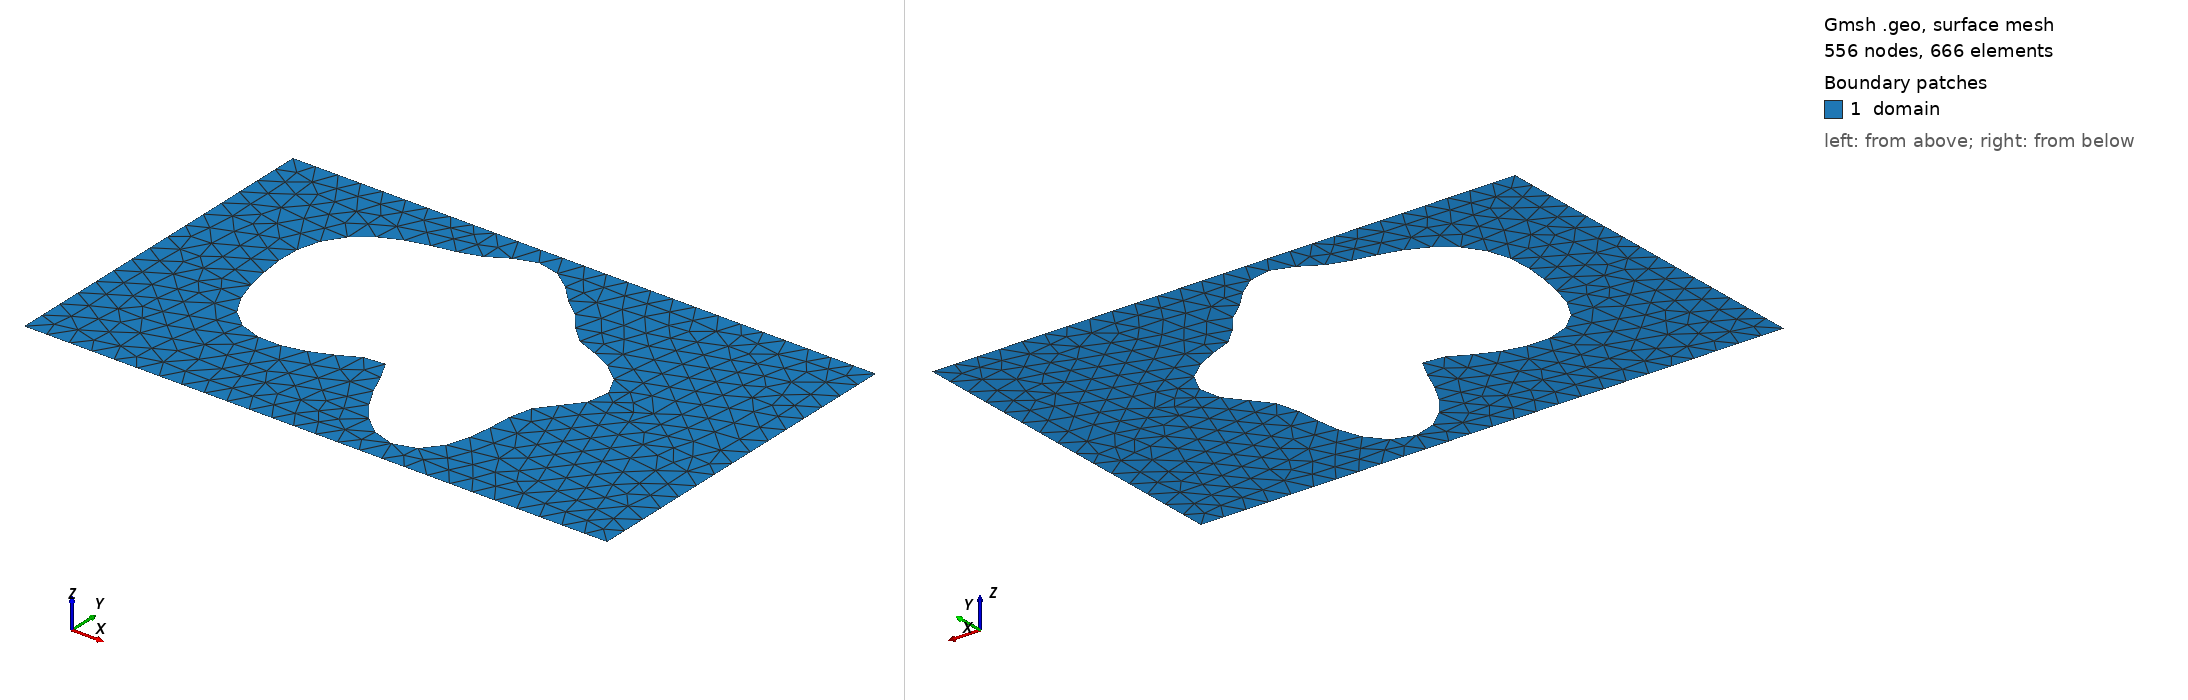

Gmsh geometry script, surface-meshed: 556 nodes, 666 surface elements. Boundary patches (legend numbers): 1 domain. Left view from above one corner, right view from below the opposite corner. Legend entries are the model's physical surfaces. The drawing asked Gmsh for element sizes between 1% and 20% of the model's largest extent; the script's own settings can give other sizes.

=== verify.geo (drawn) ===
SetFactory("OpenCASCADE");
lc = 0.040000;

Point(1) = {0.0000000000, -0.3000000000, 0, lc};
Point(2) = {0.4250000000, -0.3000000000, 0, lc};
Point(3) = {0.5750000000, -0.3000000000, 0, lc};
Point(4) = {1.0000000000, -0.3000000000, 0, lc};
Point(5) = {1.0000000000, 0.3000000000, 0, lc};
Point(6) = {0.5750000000, 0.3000000000, 0, lc};
Point(7) = {0.4250000000, 0.3000000000, 0, lc};
Point(8) = {0.0000000000, 0.3000000000, 0, lc};
Line(1) = {1, 2};
Line(2) = {2, 3};
Line(3) = {3, 4};
Line(4) = {4, 5};
Line(5) = {5, 6};
Line(6) = {6, 7};
Line(7) = {7, 8};
Line(8) = {8, 1};
Curve Loop(1) = {1, 2, 3, 4, 5, 6, 7, 8};
Point(9) = {0.7267206238, 0.0702027510, 0, lc};
Point(10) = {0.7183185027, 0.0787805083, 0, lc};
Point(11) = {0.7088267732, 0.0866377745, 0, lc};
Point(12) = {0.6985612422, 0.0937040227, 0, lc};
Point(13) = {0.6878537432, 0.0999558610, 0, lc};
Point(14) = {0.6770329067, 0.1054167856, 0, lc};
Point(15) = {0.6664060261, 0.1101533033, 0, lc};
Point(16) = {0.6562431756, 0.1142678839, 0, lc};
Point(17) = {0.6467645343, 0.1178894389, 0, lc};
Point(18) = {0.6381316097, 0.1211621922, 0, lc};
Point(19) = {0.6304427475, 0.1242339061, 0, lc};
Point(20) = {0.6237330012, 0.1272444459, 0, lc};
Point(21) = {0.6179781147, 0.1303156029, 0, lc};
Point(22) = {0.6131020938, 0.1335429669, 0, lc};
Point(23) = {0.6089876069, 0.1369904424, 0, lc};
Point(24) = {0.6054882852, 0.1406877697, 0, lc};
Point(25) = {0.6024419054, 0.1446311519, 0, lc};
Point(26) = {0.5996834219, 0.1487868244, 0, lc};
Point(27) = {0.5970568857, 0.1530971625, 0, lc};
Point(28) = {0.5944254237, 0.1574887149, 0, lc};
Point(29) = {0.5916786491, 0.1618814001, 0, lc};
Point(30) = {0.5887371107, 0.1661980166, 0, lc};
Point(31) = {0.5855536464, 0.1703732007, 0, lc};
Point(32) = {0.5821117645, 0.1743610278, 0, lc};
Point(33) = {0.5784214168, 0.1781405712, 0, lc};
Point(34) = {0.5745127210, 0.1817189187, 0, lc};
Point(35) = {0.5704283437, 0.1851313625, 0, lc};
Point(36) = {0.5662153280, 0.1884387269, 0, lc};
Point(37) = {0.5619171708, 0.1917220410, 0, lc};
Point(38) = {0.5575668934, 0.1950749959, 0, lc};
Point(39) = {0.5531817351, 0.1985948172, 0, lc};
Point(40) = {0.5487599303, 0.2023723254, 0, lc};
Point(41) = {0.5442798247, 0.2064820386, 0, lc};
Point(42) = {0.5397013656, 0.2109731750, 0, lc};
Point(43) = {0.5349697774, 0.2158623566, 0, lc};
Point(44) = {0.5300210347, 0.2211286844, 0, lc};
Point(45) = {0.5247885781, 0.2267116737, 0, lc};
Point(46) = {0.5192106024, 0.2325123112, 0, lc};
Point(47) = {0.5132371941, 0.2383972498, 0, lc};
Point(48) = {0.5068366024, 0.2442059009, 0, lc};
Point(49) = {0.5000000000, 0.2497599502, 0, lc};
Point(50) = {0.4927442225, 0.2548746193, 0, lc};
Point(51) = {0.4851121481, 0.2593708459, 0, lc};
Point(52) = {0.4771705893, 0.2630874677, 0, lc};
Point(53) = {0.4690057919, 0.2658924792, 0, lc};
Point(54) = {0.4607168493, 0.2676924859, 0, lc};
Point(55) = {0.4524075419, 0.2684396057, 0, lc};
Point(56) = {0.4441772612, 0.2681352527, 0, lc};
Point(57) = {0.4361117826, 0.2668304658, 0, lc};
Point(58) = {0.4282746923, 0.2646227049, 0, lc};
Point(59) = {0.4207002416, 0.2616493032, 0, lc};
Point(60) = {0.4133883162, 0.2580780167, 0, lc};
Point(61) = {0.4063020486, 0.2540953347, 0, lc};
Point(62) = {0.3993684073, 0.2498933894, 0, lc};
Point(63) = {0.3924818599, 0.2456564093, 0, lc};
Point(64) = {0.3855109633, 0.2415477031, 0, lc};
Point(65) = {0.3783074890, 0.2376981230, 0, lc};
Point(66) = {0.3707174780, 0.2341968484, 0, lc};
Point(67) = {0.3625934430, 0.2310851586, 0, lc};
Point(68) = {0.3538068209, 0.2283536412, 0, lc};
Point(69) = {0.3442597275, 0.2259430235, 0, lc};
Point(70) = {0.3338950941, 0.2237485466, 0, lc};
Point(71) = {0.3227043593, 0.2216275334, 0, lc};
Point(72) = {0.3107320551, 0.2194095679, 0, lc};
Point(73) = {0.2980768460, 0.2169085098, 0, lc};
Point(74) = {0.2848888347, 0.2139354365, 0, lc};
Point(75) = {0.2713632295, 0.2103115441, 0, lc};
Point(76) = {0.2577307425, 0.2058800543, 0, lc};
Point(77) = {0.2442453416, 0.2005162583, 0, lc};
Point(78) = {0.2311701930, 0.1941349896, 0, lc};
Point(79) = {0.2187627783, 0.1866950225, 0, lc};
Point(80) = {0.2072602531, 0.1782001453, 0, lc};
Point(81) = {0.1968661112, 0.1686969221, 0, lc};
Point(82) = {0.1877391380, 0.1582694222, 0, lc};
Point(83) = {0.1799854794, 0.1470314400, 0, lc};
Point(84) = {0.1736544299, 0.1351169209, 0, lc};
Point(85) = {0.1687382698, 0.1226694547, 0, lc};
Point(86) = {0.1651761846, 0.1098317611, 0, lc};
Point(87) = {0.1628619859, 0.0967360881, 0, lc};
Point(88) = {0.1616550665, 0.0834963596, 0, lc};
Point(89) = {0.1613937678, 0.0702027510, 0, lc};
Point(90) = {0.1619101423, 0.0569191643, 0, lc};
Point(91) = {0.1630449782, 0.0436838157, 0, lc};
Point(92) = {0.1646619144, 0.0305128731, 0, lc};
Point(93) = {0.1666595305, 0.0174068073, 0, lc};
Point(94) = {0.1689804347, 0.0043588656, 0, lc};
Point(95) = {0.1716165888, -0.0086351309, 0, lc};
Point(96) = {0.1746103871, -0.0215666109, 0, lc};
Point(97) = {0.1780513260, -0.0344047144, 0, lc};
Point(98) = {0.1820684356, -0.0470883955, 0, lc};
Point(99) = {0.1868189795, -0.0595210752, 0, lc};
Point(100) = {0.1924742201, -0.0715685754, 0, lc};
Point(101) = {0.1992032980, -0.0830608238, 0, lc};
Point(102) = {0.2071564347, -0.0937975255, 0, lc};
Point(103) = {0.2164487551, -0.1035576753, 0, lc};
Point(104) = {0.2271460079, -0.1121124578, 0, lc};
Point(105) = {0.2392533521, -0.1192407778, 0, lc};
Point(106) = {0.2527081773, -0.1247464028, 0, lc};
Point(107) = {0.2673776492, -0.1284755059, 0, lc};
Point(108) = {0.2830613358, -0.1303332874, 0, lc};
Point(109) = {0.2994989077, -0.1302983413, 0, lc};
Point(110) = {0.3163825251, -0.1284335142, 0, lc};
Point(111) = {0.3333731774, -0.1248921920, 0, lc};
Point(112) = {0.3501199302, -0.1199192111, 0, lc};
Point(113) = {0.3662808009, -0.1138459370, 0, lc};
Point(114) = {0.3815438322, -0.1070794323, 0, lc};
Point(115) = {0.3956468895, -0.1000860485, 0, lc};
Point(116) = {0.4083947615, -0.0933701722, 0, lc};
Point(117) = {0.4196723075, -0.0874492221, 0, lc};
Point(118) = {0.4294526445, -0.0828262929, 0, lc};
Point(119) = {0.4377996993, -0.0799620584, 0, lc};
Point(120) = {0.4448648334, -0.0792476576, 0, lc};
Point(121) = {0.4508776533, -0.0809802867, 0, lc};
Point(122) = {0.4561315319, -0.0853431039, 0, lc};
Point(123) = {0.4609647359, -0.0923908257, 0, lc};
Point(124) = {0.4657383751, -0.1020420690, 0, lc};
Point(125) = {0.4708126231, -0.1140790939, 0, lc};
Point(126) = {0.4765227958, -0.1281551460, 0, lc};
Point(127) = {0.4831568997, -0.1438091297, 0, lc};
Point(128) = {0.4909361800, -0.1604868739, 0, lc};
Point(129) = {0.5000000000, -0.1775678356, 0, lc};
Point(130) = {0.5103961027, -0.1943957313, 0, lc};
Point(131) = {0.5220769371, -0.2103113316, 0, lc};
Point(132) = {0.5349023253, -0.2246855063, 0, lc};
Point(133) = {0.5486483095, -0.2369505867, 0, lc};
Point(134) = {0.5630215964, -0.2466282094, 0, lc};
Point(135) = {0.5776786303, -0.2533520298, 0, lc};
Point(136) = {0.5922480073, -0.2568840103, 0, lc};
Point(137) = {0.6063547125, -0.2571233968, 0, lc};
Point(138) = {0.6196445358, -0.2541079542, 0, lc};
Point(139) = {0.6318070085, -0.2480075166, 0, lc};
Point(140) = {0.6425953080, -0.2391103832, 0, lc};
Point(141) = {0.6518417829, -0.2278035273, 0, lc};
Point(142) = {0.6594680580, -0.2145479557, 0, lc};
Point(143) = {0.6654890487, -0.1998508323, 0, lc};
Point(144) = {0.6700106356, -0.1842361460, 0, lc};
Point(145) = {0.6732211847, -0.1682157559, 0, lc};
Point(146) = {0.6753775190, -0.1522625713, 0, lc};
Point(147) = {0.6767863250, -0.1367874409, 0, lc};
Point(148) = {0.6777822849, -0.1221210412, 0, lc};
Point(149) = {0.6787044420, -0.1085016910, 0, lc};
Point(150) = {0.6798724177, -0.0960696016, 0, lc};
Point(151) = {0.6815640983, -0.0848676385, 0, lc};
Point(152) = {0.6839962968, -0.0748482336, 0, lc};
Point(153) = {0.6873096792, -0.0658856968, 0, lc};
Point(154) = {0.6915589429, -0.0577928425, 0, lc};
Point(155) = {0.6967088681, -0.0503405984, 0, lc};
Point(156) = {0.7026364548, -0.0432791163, 0, lc};
Point(157) = {0.7091389425, -0.0363588627, 0, lc};
Point(158) = {0.7159471137, -0.0293502320, 0, lc};
Point(159) = {0.7227429280, -0.0220603907, 0, lc};
Point(160) = {0.7291802555, -0.0143463090, 0, lc};
Point(161) = {0.7349072844, -0.0061232525, 0, lc};
Point(162) = {0.7395890886, 0.0026316396, 0, lc};
Point(163) = {0.7429288547, 0.0118806930, 0, lc};
Point(164) = {0.7446863863, 0.0215316026, 0, lc};
Point(165) = {0.7446927156, 0.0314472322, 0, lc};
Point(166) = {0.7428599388, 0.0414583830, 0, lc};
Point(167) = {0.7391857353, 0.0513784254, 0, lc};
Point(168) = {0.7337524037, 0.0610185940, 0, lc};
Spline(9) = {9, 10, 11, 12, 13, 14, 15, 16, 17, 18, 19, 20, 21, 22, 23, 24, 25, 26, 27, 28, 29, 30, 31, 32, 33, 34, 35, 36, 37, 38, 39, 40, 41, 42, 43, 44, 45, 46, 47, 48, 49, 50, 51, 52, 53, 54, 55, 56, 57, 58, 59, 60, 61, 62, 63, 64, 65, 66, 67, 68, 69, 70, 71, 72, 73, 74, 75, 76, 77, 78, 79, 80, 81, 82, 83, 84, 85, 86, 87, 88, 89, 90, 91, 92, 93, 94, 95, 96, 97, 98, 99, 100, 101, 102, 103, 104, 105, 106, 107, 108, 109, 110, 111, 112, 113, 114, 115, 116, 117, 118, 119, 120, 121, 122, 123, 124, 125, 126, 127, 128, 129, 130, 131, 132, 133, 134, 135, 136, 137, 138, 139, 140, 141, 142, 143, 144, 145, 146, 147, 148, 149, 150, 151, 152, 153, 154, 155, 156, 157, 158, 159, 160, 161, 162, 163, 164, 165, 166, 167, 168, 9};
Curve Loop(2) = {9};
Plane Surface(1) = {1, 2};

Physical Surface("domain")          = {1};
Physical Curve("contact_source")   = {8};
Physical Curve("contact_drain")    = {4};
Physical Curve("probe_A")          = {6};
Physical Curve("probe_B")          = {2};
Physical Curve("walls")            = {1, 3, 5, 7, 9};
